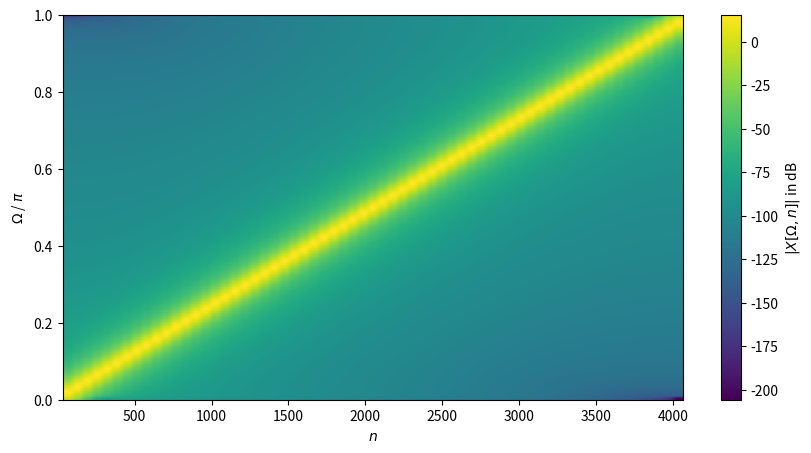

Python code for this plot:
import numpy as np
import matplotlib.pyplot as plt
import scipy.signal as sig

N = 8192  # length of the signal
L = 256  # length of one segment
overlap = 128  # overlap between segments

# generate signal
k = np.arange(N)
x = sig.chirp(k, 0, N, .5)

# compute and plot spectrogram
plt.figure(figsize=(10, 5))
plt.specgram(x, NFFT=L, Fs=2, noverlap=overlap, sides='onesided')
plt.xlabel(r'$n$')
plt.ylabel(r'$\Omega$ / $\pi$')
cb = plt.colorbar()
cb.set_label(r'$|X[\Omega,n]|$ in dB')
plt.autoscale(tight=True)
plt.show()
